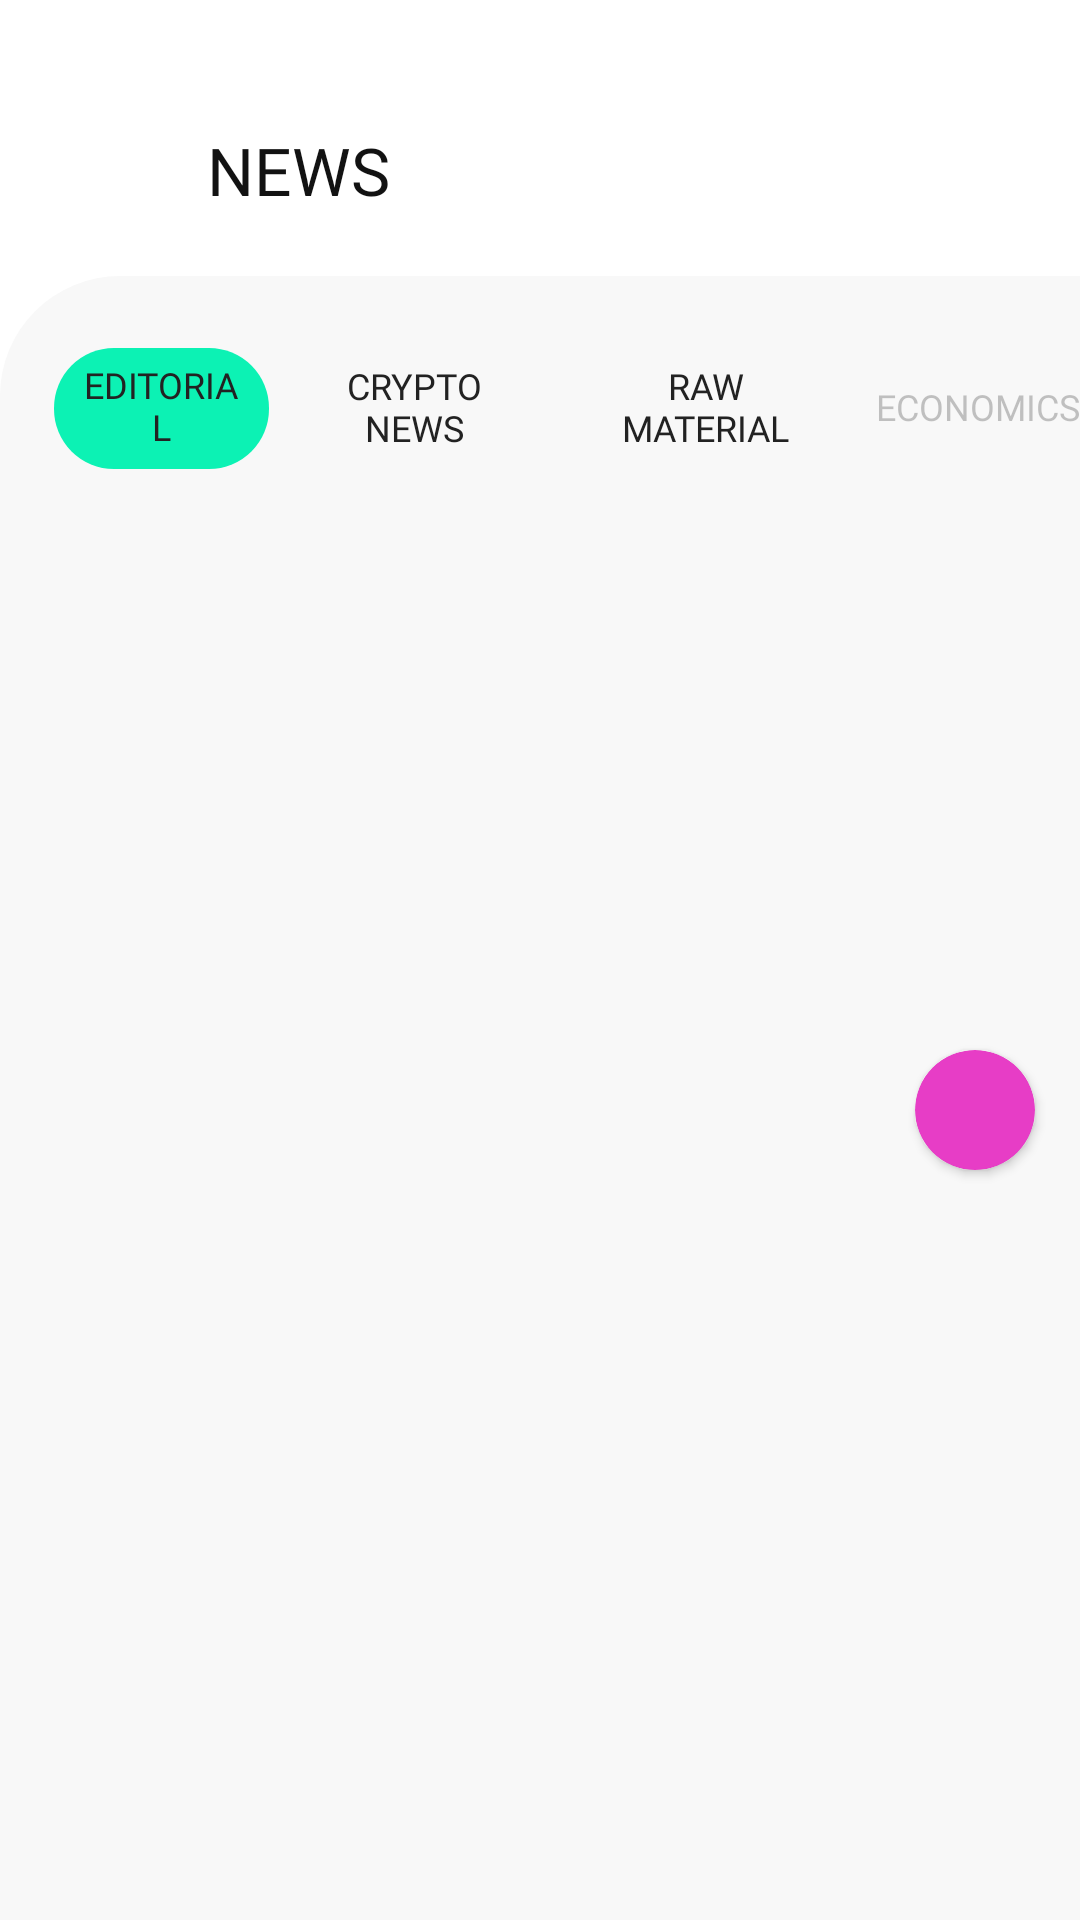

The Android layout XML behind this screen, and the referenced resources:
<!-- AndroidManifest.xml: application theme Theme.Ui2 -->
<!-- res/layout/fragment_list_news.xml -->
<?xml version="1.0" encoding="utf-8"?>
<androidx.constraintlayout.widget.ConstraintLayout xmlns:android="http://schemas.android.com/apk/res/android"
    xmlns:app="http://schemas.android.com/apk/res-auto"
    xmlns:tools="http://schemas.android.com/tools"
    android:layout_width="match_parent"
    android:layout_height="match_parent"
    android:background="@color/white"
    tools:context=".fragment.ListNewsFragment">

    

    <ImageView
        android:id="@+id/imageView1"
        android:layout_width="match_parent"
        android:layout_height="wrap_content"
        android:adjustViewBounds="true"
        android:contentDescription="@string/todo"
        android:src="@drawable/componente_6_1"
        app:layout_constraintEnd_toEndOf="parent"
        app:layout_constraintStart_toStartOf="parent"
        app:layout_constraintTop_toTopOf="parent" />

    <ImageView
        android:id="@+id/imageView"
        android:layout_width="@dimen/_20dp"
        android:layout_height="@dimen/_20dp"
        android:layout_marginStart="@dimen/_30dp"
        android:layout_marginTop="@dimen/_48dp"
        android:contentDescription="@string/todo"
        android:src="@drawable/icons_8_expand_arrow"
        app:layout_constraintStart_toStartOf="parent"
        app:layout_constraintTop_toTopOf="parent" />

    <TextView
        android:id="@+id/tvNameScreen"
        android:layout_width="wrap_content"
        android:layout_height="wrap_content"
        android:layout_marginStart="@dimen/_19dp"
        android:layout_marginTop="@dimen/_42dp"
        android:fontFamily="@font/raleway_black"
        android:text="@string/news"
        android:textColor="#121212"
        android:textSize="22sp"
        app:layout_constraintStart_toEndOf="@+id/imageView"
        app:layout_constraintTop_toTopOf="parent" />

    <ImageView
        android:id="@+id/imageView2"
        android:layout_width="wrap_content"
        android:layout_height="wrap_content"
        android:layout_marginTop="@dimen/_50dp"
        android:layout_marginEnd="@dimen/_30dp"
        android:alpha="0.3"
        android:contentDescription="@string/todo"
        android:src="@drawable/icons_8_menu_vertical"
        app:layout_constraintEnd_toEndOf="parent"
        app:layout_constraintTop_toTopOf="parent" />

    <LinearLayout
        android:id="@+id/linearLayout2"
        android:layout_width="match_parent"
        android:layout_height="wrap_content"
        android:layout_marginTop="@dimen/_92dp"
        android:background="@drawable/layout_background"
        android:orientation="horizontal"
        app:layout_constraintEnd_toEndOf="parent"
        app:layout_constraintStart_toStartOf="parent"
        app:layout_constraintTop_toTopOf="parent">

        <TextView
            style="@style/TextStyle3"
            android:layout_width="wrap_content"
            android:layout_height="wrap_content"
            android:layout_marginStart="@dimen/_18dp"
            android:layout_marginTop="@dimen/_24dp"
            android:layout_marginEnd="@dimen/_9dp"
            android:layout_marginBottom="@dimen/_23dp"
            android:layout_weight="1"
            android:background="@drawable/background_3"
            android:gravity="center"
            android:paddingStart="@dimen/_8dp"
            android:paddingTop="@dimen/_4dp"
            android:paddingEnd="@dimen/_8dp"
            android:paddingBottom="@dimen/_6dp"
            android:text="@string/editorial" />

        <TextView
            style="@style/TextStyle3"
            android:layout_width="wrap_content"
            android:layout_height="wrap_content"
            android:layout_gravity="center_vertical"
            android:layout_marginEnd="@dimen/_17dp"
            android:layout_weight="1"
            android:gravity="center"
            android:text="@string/crypto_news" />

        <TextView
            style="@style/TextStyle3"
            android:layout_width="wrap_content"
            android:layout_height="wrap_content"
            android:layout_gravity="center_vertical"
            android:layout_marginEnd="@dimen/_16dp"
            android:layout_weight="1"
            android:gravity="center"
            android:text="@string/raw_material" />

        <TextView
            style="@style/TextStyle3"
            android:layout_width="wrap_content"
            android:layout_height="wrap_content"
            android:layout_gravity="center_vertical"
            android:gravity="center"
            android:text="@string/economics"
            android:textColor="#44222222" />
    </LinearLayout>

    <androidx.cardview.widget.CardView
        android:id="@+id/btnAlertCarView"
        android:layout_width="@dimen/_40dp"
        android:layout_height="@dimen/_40dp"
        android:layout_marginTop="@dimen/_350dp"
        android:layout_marginEnd="@dimen/_15dp"
        android:backgroundTint="@color/color_4"
        android:visibility="visible"
        app:cardCornerRadius="@dimen/_20dp"
        app:layout_constraintEnd_toEndOf="parent"
        app:layout_constraintTop_toTopOf="parent">

        <ImageView
            android:id="@+id/btnAlert"
            android:layout_width="wrap_content"
            android:layout_height="wrap_content"
            android:layout_gravity="center"
            android:contentDescription="@string/todo"
            android:src="@drawable/alert" />
    </androidx.cardview.widget.CardView>

    <androidx.core.widget.NestedScrollView
        android:layout_width="match_parent"
        android:layout_height="0dp"
        android:fillViewport="true"
        android:scrollbars="none"
        app:layout_constraintBottom_toBottomOf="parent"
        app:layout_constraintEnd_toEndOf="parent"
        app:layout_constraintStart_toStartOf="parent"
        app:layout_constraintTop_toBottomOf="@+id/linearLayout2">

        <LinearLayout
            android:layout_width="match_parent"
            android:layout_height="match_parent"
            android:background="#f8f8f8"
            android:orientation="vertical"
            android:paddingBottom="@dimen/_20dp">

            <ImageView
                android:layout_width="match_parent"
                android:layout_height="wrap_content"
                android:layout_marginStart="@dimen/_27dp"
                android:layout_marginEnd="@dimen/_24dp"
                android:adjustViewBounds="true"
                android:contentDescription="@string/todo"
                android:src="@drawable/main" />

            <androidx.recyclerview.widget.RecyclerView
                android:id="@+id/rvNews"
                android:layout_width="match_parent"
                android:layout_height="match_parent"
                android:layout_marginStart="@dimen/_30dp"
                android:layout_marginTop="@dimen/_22dp"
                android:layout_marginEnd="@dimen/_22dp" />
        </LinearLayout>
    </androidx.core.widget.NestedScrollView>

</androidx.constraintlayout.widget.ConstraintLayout>
<!-- resources referenced by this layout -->
<resources>
  <color name="color_4">#e73dc6</color>
  <color name="white">#FFFFFFFF</color>
  <dimen name="_15dp">15dp</dimen>
  <dimen name="_16dp">16dp</dimen>
  <dimen name="_17dp">17dp</dimen>
  <dimen name="_18dp">18dp</dimen>
  <dimen name="_19dp">19dp</dimen>
  <dimen name="_20dp">20dp</dimen>
  <dimen name="_22dp">22dp</dimen>
  <dimen name="_23dp">23dp</dimen>
  <dimen name="_24dp">24dp</dimen>
  <dimen name="_27dp">27dp</dimen>
  <dimen name="_30dp">30dp</dimen>
  <dimen name="_350dp">350dp</dimen>
  <dimen name="_40dp">40dp</dimen>
  <dimen name="_42dp">42dp</dimen>
  <dimen name="_48dp">48dp</dimen>
  <dimen name="_4dp">4dp</dimen>
  <dimen name="_50dp">50dp</dimen>
  <dimen name="_6dp">6dp</dimen>
  <dimen name="_8dp">8dp</dimen>
  <dimen name="_92dp">92dp</dimen>
  <dimen name="_9dp">9dp</dimen>
  <!-- drawable background_3 (drawable) -->
  <?xml version="1.0" encoding="utf-8"?>
  <shape xmlns:android="http://schemas.android.com/apk/res/android"
      android:shape="rectangle">
  
      <solid android:color="#0cf2b4" />
  
      <corners android:radius="@dimen/_20dp" />
  </shape>
  <!-- drawable layout_background (drawable) -->
  <?xml version="1.0" encoding="utf-8"?>
  <shape xmlns:android="http://schemas.android.com/apk/res/android"
      android:shape="rectangle">
      <corners android:topLeftRadius="@dimen/_40dp" />
      <solid android:color="#f8f8f8" />
  </shape>
  <string name="crypto_news">CRYPTO NEWS</string>
  <string name="economics">ECONOMICS</string>
  <string name="editorial">EDITORIAL</string>
  <string name="news">NEWS</string>
  <string name="raw_material">RAW MATERIAL</string>
  <string name="todo">TODO</string>
  <style name="TextStyle3">
          <item name="android:textColor">#222222</item>
          <item name="android:textSize">12sp</item>
          <item name="fontFamily">@font/lato_regular</item>
      </style>
  <style name="Theme.Ui2" parent="Theme.AppCompat.Light.NoActionBar">
          
          <item name="colorPrimary">@color/purple_500</item>
          <item name="colorPrimaryVariant">@color/purple_700</item>
          <item name="colorOnPrimary">@color/white</item>
          
          <item name="colorSecondary">@color/teal_200</item>
          <item name="colorSecondaryVariant">@color/teal_200</item>
          <item name="colorOnSecondary">@color/black</item>
          
          <item name="android:statusBarColor" tools:targetApi="l">?attr/colorPrimaryVariant</item>
          
      </style>
  <color name="purple_500">#FF6200EE</color>
  <color name="purple_700">#FF3700B3</color>
  <color name="teal_200">#FF03DAC5</color>
  <color name="black">#FF000000</color>
</resources>
